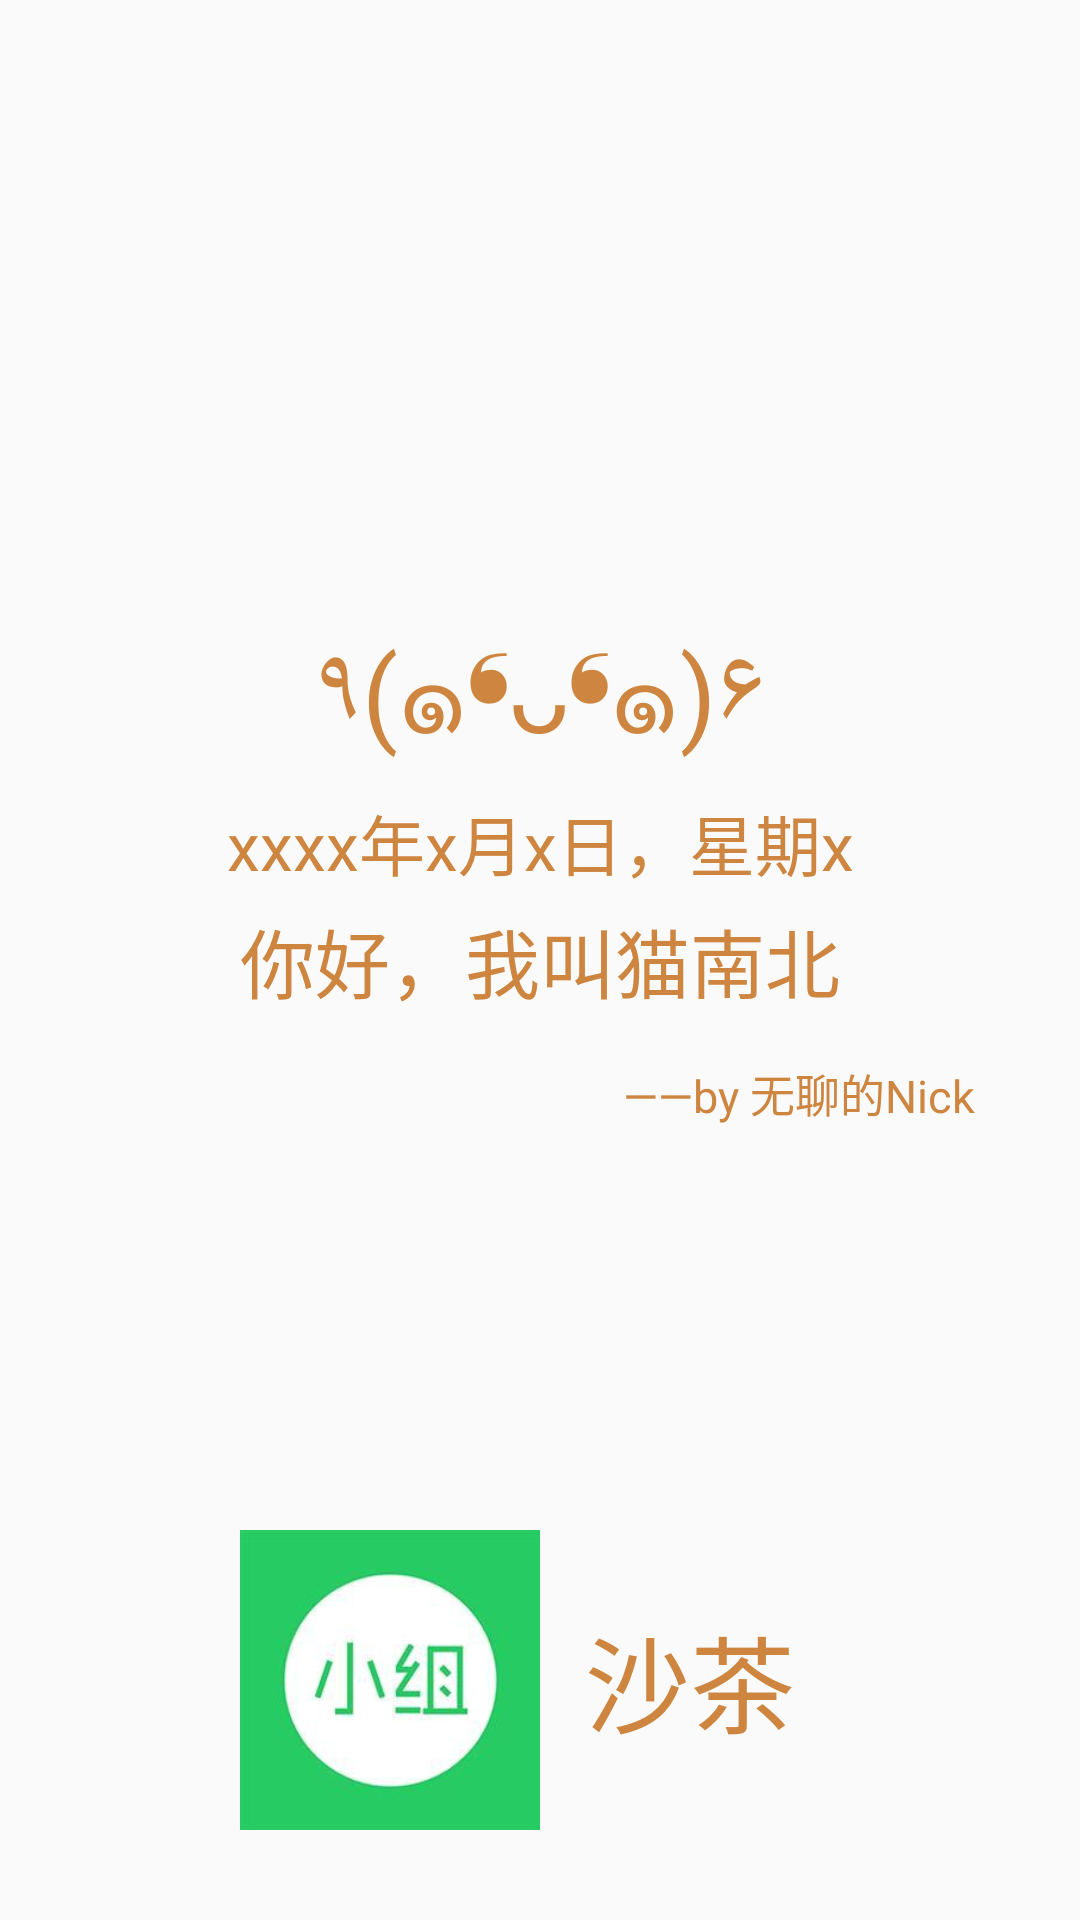

The Android layout XML behind this screen, and the referenced resources:
<!-- AndroidManifest.xml: application theme AppTheme -->
<!-- res/layout/activity_launch.xml -->
<?xml version="1.0" encoding="utf-8"?>
<android.support.constraint.ConstraintLayout xmlns:android="http://schemas.android.com/apk/res/android"
    android:layout_width="match_parent"
    android:layout_height="match_parent"
    xmlns:app="http://schemas.android.com/apk/res-auto">

    <TextView
        android:id="@+id/hello"
        android:layout_width="wrap_content"
        android:layout_height="wrap_content"
        android:text="你好，我叫猫南北"
        app:layout_constraintLeft_toLeftOf="parent"
        app:layout_constraintRight_toRightOf="parent"
        app:layout_constraintTop_toTopOf="parent"
        app:layout_constraintBottom_toBottomOf="parent"
        android:textSize="25dp"
        android:textColor="@color/themeGreen"/>

    <TextView
        android:id="@+id/name"
        android:layout_width="wrap_content"
        android:layout_height="wrap_content"
        android:textColor="@color/themeGreen"
        android:textSize="15dp"
        app:layout_constraintRight_toRightOf="parent"
        app:layout_constraintTop_toBottomOf="@id/hello"
        android:layout_marginTop="15dp"
        android:layout_marginRight="35dp"
        android:text="——by 无聊的Nick"/>

    <TextView
        android:id="@+id/date"
        android:layout_width="wrap_content"
        android:layout_height="wrap_content"
        app:layout_constraintBottom_toTopOf="@id/hello"
        android:text="xxxx年x月x日，星期x"
        android:textSize="22dp"
        android:textColor="@color/themeGreen"
        android:layout_marginBottom="5dp"
        app:layout_constraintLeft_toLeftOf="parent"
        app:layout_constraintRight_toRightOf="parent"/>
    <TextView
        android:layout_width="match_parent"
        android:layout_height="wrap_content"
        android:text="٩(๑❛ᴗ❛๑)۶"
        android:textSize="35dp"
        android:textColor="@color/themeGreen"
        android:gravity="center_horizontal"
        app:layout_constraintBottom_toTopOf="@id/date"
        android:layout_marginBottom="10dp"/>
    <LinearLayout
        android:layout_width="wrap_content"
        android:layout_height="wrap_content"
        app:layout_constraintBottom_toBottomOf="parent"
        android:layout_marginBottom="30dp"
        app:layout_constraintLeft_toLeftOf="parent"
        app:layout_constraintRight_toRightOf="parent">
            <ImageView
                android:layout_width="100dp"
                android:layout_height="100dp"
                android:src="@drawable/icon"/>
        <TextView
            android:layout_width="100dp"
            android:layout_height="100dp"
            android:text="沙茶"
            android:gravity="center"
            android:textSize="35dp"
            android:textColor="@color/themeGreen"/>
    </LinearLayout>



</android.support.constraint.ConstraintLayout>
<!-- resources referenced by this layout -->
<resources>
  <color name="themeGreen">#CD853F</color>
  <!-- drawable icon: png bitmap (drawable, 46521 bytes) -->
  <style name="AppTheme" parent="Base.Theme.AppCompat.Light.DarkActionBar">
          <item name="windowNoTitle">true</item>
          
          <item name="colorPrimary">@color/grey</item>
          <item name="colorPrimaryDark">#00ffffff</item>
          <item name="colorAccent">@color/themeGreen</item>
          <item name="colorControlNormal">@color/white</item>
      </style>
  <color name="grey">#E3E3E3</color>
  <color name="white">#fff</color>
</resources>
